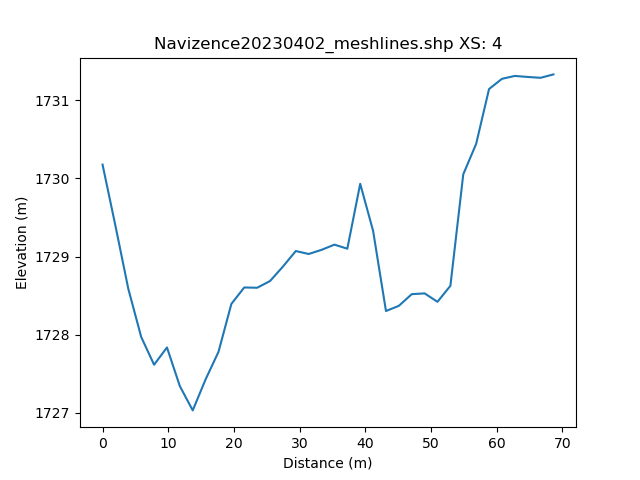

The table this chart was drawn from, first rows:
, h_distance, Elevation
0, 0.0, 1730
1, 0.9905, 1730
2, 1.981, 1729
3, 2.972, 1729
4, 3.962, 1729
5, 4.953, 1728
6, 5.943, 1728
7, 6.934, 1728
8, 7.924, 1728
9, 8.915, 1728
10, 9.905, 1728
11, 10.9, 1728
12, 11.89, 1727
13, 12.88, 1727
14, 13.87, 1727
15, 14.86, 1727
16, 15.85, 1727
17, 16.84, 1728
18, 17.83, 1728
19, 18.82, 1728
20, 19.81, 1728
21, 20.8, 1729
22, 21.79, 1729
23, 22.78, 1729
24, 23.77, 1729
25, 24.76, 1729
26, 25.75, 1729
27, 26.74, 1729
28, 27.73, 1729
29, 28.72, 1729
30, 29.72, 1729
31, 30.71, 1729
32, 31.7, 1729
33, 32.69, 1729
34, 33.68, 1729
35, 34.67, 1729
36, 35.66, 1729
37, 36.65, 1729
38, 37.64, 1729
39, 38.63, 1730
40, 39.62, 1730
41, 40.61, 1730
42, 41.6, 1729
43, 42.59, 1729
44, 43.58, 1728
45, 44.57, 1728
46, 45.56, 1728
47, 46.55, 1728
48, 47.54, 1729
49, 48.53, 1729
50, 49.53, 1729
51, 50.52, 1728
52, 51.51, 1728
53, 52.5, 1728
54, 53.49, 1729
55, 54.48, 1729
56, 55.47, 1730
57, 56.46, 1730
58, 57.45, 1731
59, 58.44, 1731
... 42 more rows
